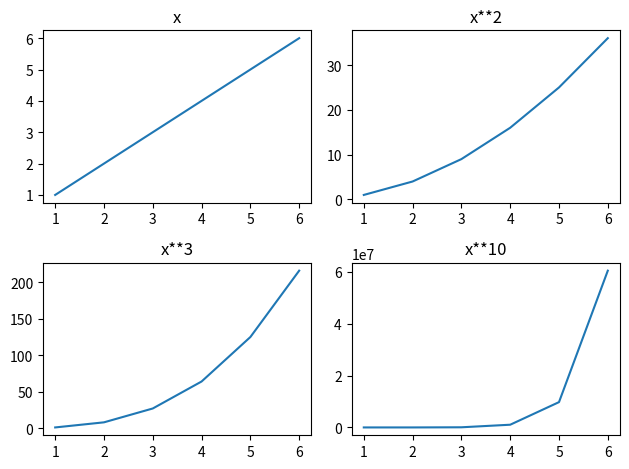

This chart was generated by the following Python code:
import matplotlib.pyplot as plt
import numpy as np

#returns tuple
#axes is technically a numoy array
x=np.array([1,2,3,4,5,6])
figure ,axes=plt.subplots(2,2)
axes[0,0].plot(x,x)
axes[0,0].set_title("x")

axes[0,1].plot(x,x**2)
axes[0,1].set_title("x**2")

axes[1,0].plot(x,x**3)
axes[1,0].set_title("x**3")

axes[1,1].plot(x,x**10)
axes[1,1].set_title("x**10")


plt.tight_layout()

plt.show()